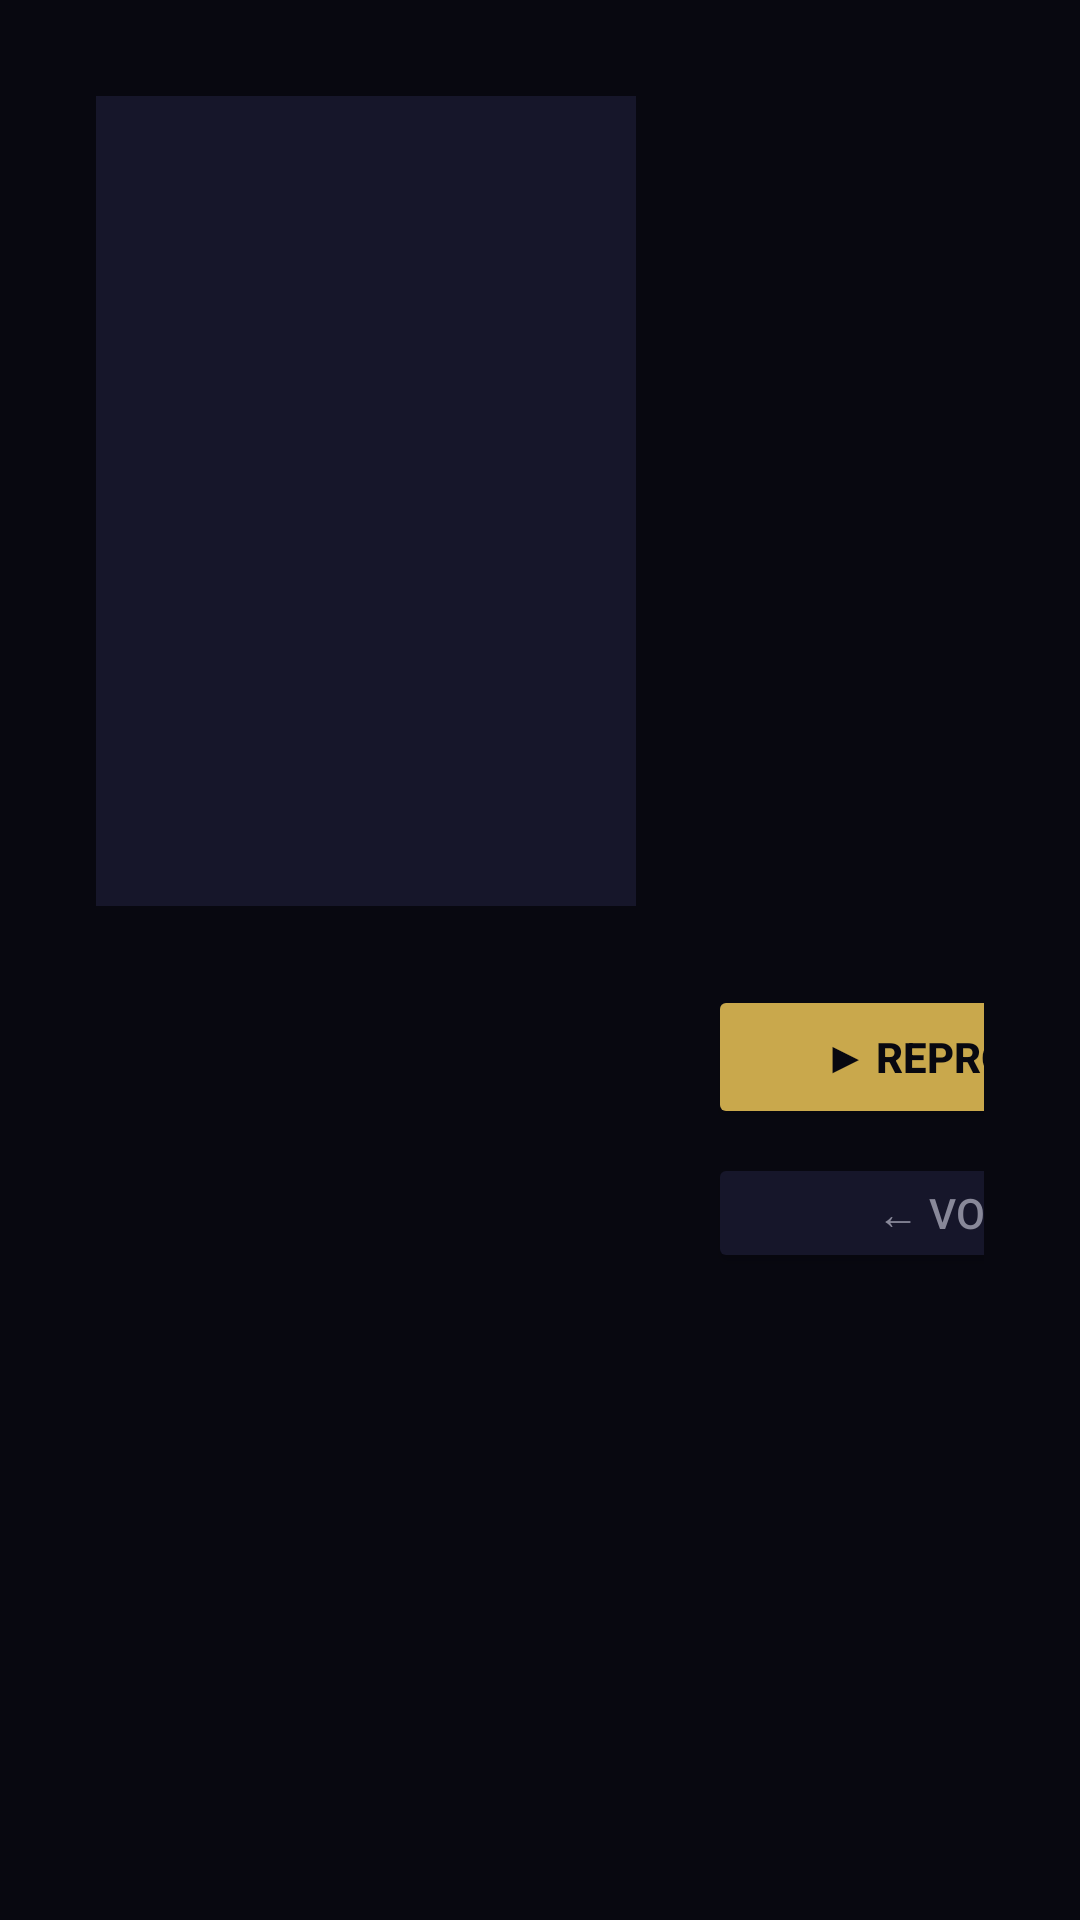

Android layout source for this screen:
<!-- AndroidManifest.xml: application theme Theme.ApexTV -->
<!-- res/layout/activity_detail.xml -->
<?xml version="1.0" encoding="utf-8"?>
<FrameLayout xmlns:android="http://schemas.android.com/apk/res/android"
    android:layout_width="match_parent" android:layout_height="match_parent"
    android:background="@color/background">

    <ImageView android:id="@+id/ivBackdrop"
        android:layout_width="match_parent" android:layout_height="match_parent"
        android:scaleType="centerCrop" android:alpha="0.3"/>

    <LinearLayout android:layout_width="match_parent" android:layout_height="match_parent"
        android:orientation="horizontal" android:padding="32dp">

        <ImageView android:id="@+id/ivPoster"
            android:layout_width="180dp" android:layout_height="270dp"
            android:scaleType="centerCrop" android:background="@color/surface2"/>

        <LinearLayout android:layout_width="0dp" android:layout_height="match_parent"
            android:layout_weight="1" android:orientation="vertical"
            android:layout_marginStart="24dp" android:gravity="center_vertical">

            <TextView android:id="@+id/tvTitle"
                android:layout_width="match_parent" android:layout_height="wrap_content"
                android:textColor="@color/text_primary" android:textSize="28sp"
                android:textStyle="bold" android:maxLines="2"/>

            <TextView android:id="@+id/tvMeta"
                android:layout_width="match_parent" android:layout_height="wrap_content"
                android:textColor="@color/primary" android:textSize="13sp"
                android:layout_marginTop="8dp"/>

            <TextView android:id="@+id/tvDescription"
                android:layout_width="match_parent" android:layout_height="wrap_content"
                android:textColor="@color/text_secondary" android:textSize="13sp"
                android:layout_marginTop="12dp" android:maxLines="5" android:ellipsize="end"/>

            <Button android:id="@+id/btnPlay"
                android:layout_width="180dp" android:layout_height="48dp"
                android:text="▶ REPRODUCIR" android:textColor="@color/background"
                android:backgroundTint="@color/primary" android:textStyle="bold"
                android:layout_marginTop="20dp" android:focusable="true"/>

            <Button android:id="@+id/btnBack"
                android:layout_width="180dp" android:layout_height="40dp"
                android:text="← Volver" android:textColor="@color/text_secondary"
                android:backgroundTint="@color/surface2"
                android:layout_marginTop="8dp" android:focusable="true"/>
        </LinearLayout>

        <androidx.recyclerview.widget.RecyclerView android:id="@+id/rvEpisodes"
            android:layout_width="0dp" android:layout_height="match_parent"
            android:layout_weight="1" android:visibility="gone"/>
    </LinearLayout>
</FrameLayout>
<!-- resources referenced by this layout -->
<resources>
  <color name="background">#080810</color>
  <color name="primary">#C9A84C</color>
  <color name="surface2">#16162A</color>
  <color name="text_primary">#E8E8E8</color>
  <color name="text_secondary">#888899</color>
  <style name="Theme.ApexTV" parent="Theme.AppCompat.NoActionBar">
          <item name="android:windowBackground">@color/background</item>
          <item name="android:statusBarColor">@color/background</item>
          <item name="android:navigationBarColor">@color/background</item>
          <item name="colorPrimary">@color/primary</item>
          <item name="colorAccent">@color/primary</item>
      </style>
</resources>
